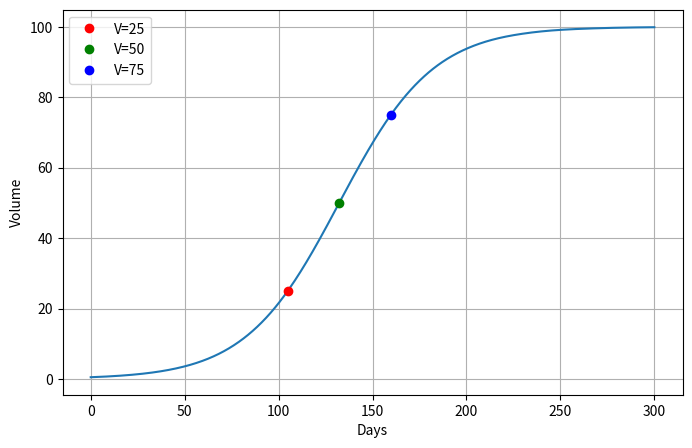

Reproduce this figure in Python.
import numpy as np
import matplotlib.pyplot as plt
from scipy.integrate import solve_ivp

r = 0.04
K = 100
V0 = 0.5

def logistic(t, V):
   return r*V*(1 - V/K)

t_span = (0, 300)
t_eval = np.linspace(0, 300, 1000)

sol = solve_ivp(logistic, t_span, [V0], t_eval=t_eval)

t = sol.t
V = sol.y[0]

v25 = np.argmin(np.abs(V - 25))
v50 = np.argmin(np.abs(V - 50))
v75 = np.argmin(np.abs(V - 75))

plt.figure(figsize=(8,5))
plt.plot(t, V)

plt.plot(t[v25], V[v25], 'ro', label='V=25')
plt.plot(t[v50], V[v50], 'go', label='V=50')
plt.plot(t[v75], V[v75], 'bo', label='V=75')

plt.xlabel("Days")
plt.ylabel("Volume")
plt.legend()
plt.grid()
plt.show()

print("V=25 at day:", t[v25])
print("V=50 at day:", t[v50])
print("V=75 at day:", t[v75])
